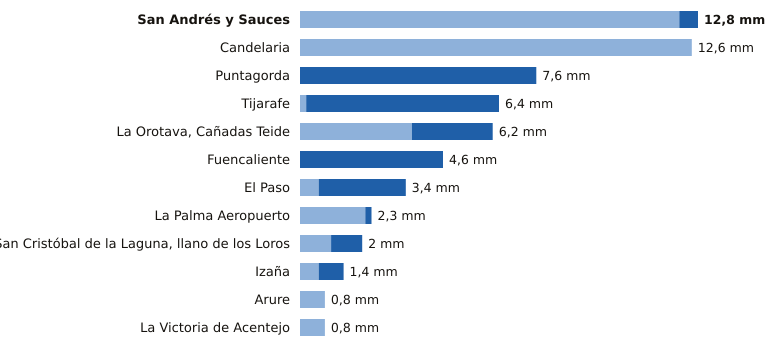

The file beside this chart, header and first rows:
estacion, provincia, indicativo, mm_6_dias_anteriores, mm_hoy, mm_7_dias, horas_de_hoy
San Andrés y Sauces, Santa Cruz de Tenerife, C148F, 12.2, 0.6, 12.8, 19
Candelaria, Santa Cruz de Tenerife, C438N, 12.6, 0.0, 12.6, 19
Puntagorda, Santa Cruz de Tenerife, C117A, 0.0, 7.6, 7.6, 20
Tijarafe, Santa Cruz de Tenerife, C117Z, 0.2, 6.2, 6.4, 19
La Orotava, Cañadas Teide, Santa Cruz de Tenerife, C406G, 3.6, 2.6, 6.2, 19
Fuencaliente, Santa Cruz de Tenerife, C129V, 0.0, 4.6, 4.6, 19
El Paso, Santa Cruz de Tenerife, C126A, 0.6, 2.8, 3.4, 19
La Palma Aeropuerto, Santa Cruz de Tenerife, C139E, 2.1, 0.2, 2.3, 19
San Cristóbal de la Laguna, llano de los…, Santa Cruz de Tenerife, C446G, 1.0, 1.0, 2.0, 20
Izaña, Santa Cruz de Tenerife, C430E, 0.6, 0.8, 1.4, 20
Arure, Santa Cruz de Tenerife, C316I, 0.8, 0.0, 0.8, 16
La Victoria de Acentejo, Santa Cruz de Tenerife, C457I, 0.8, 0.0, 0.8, 19
